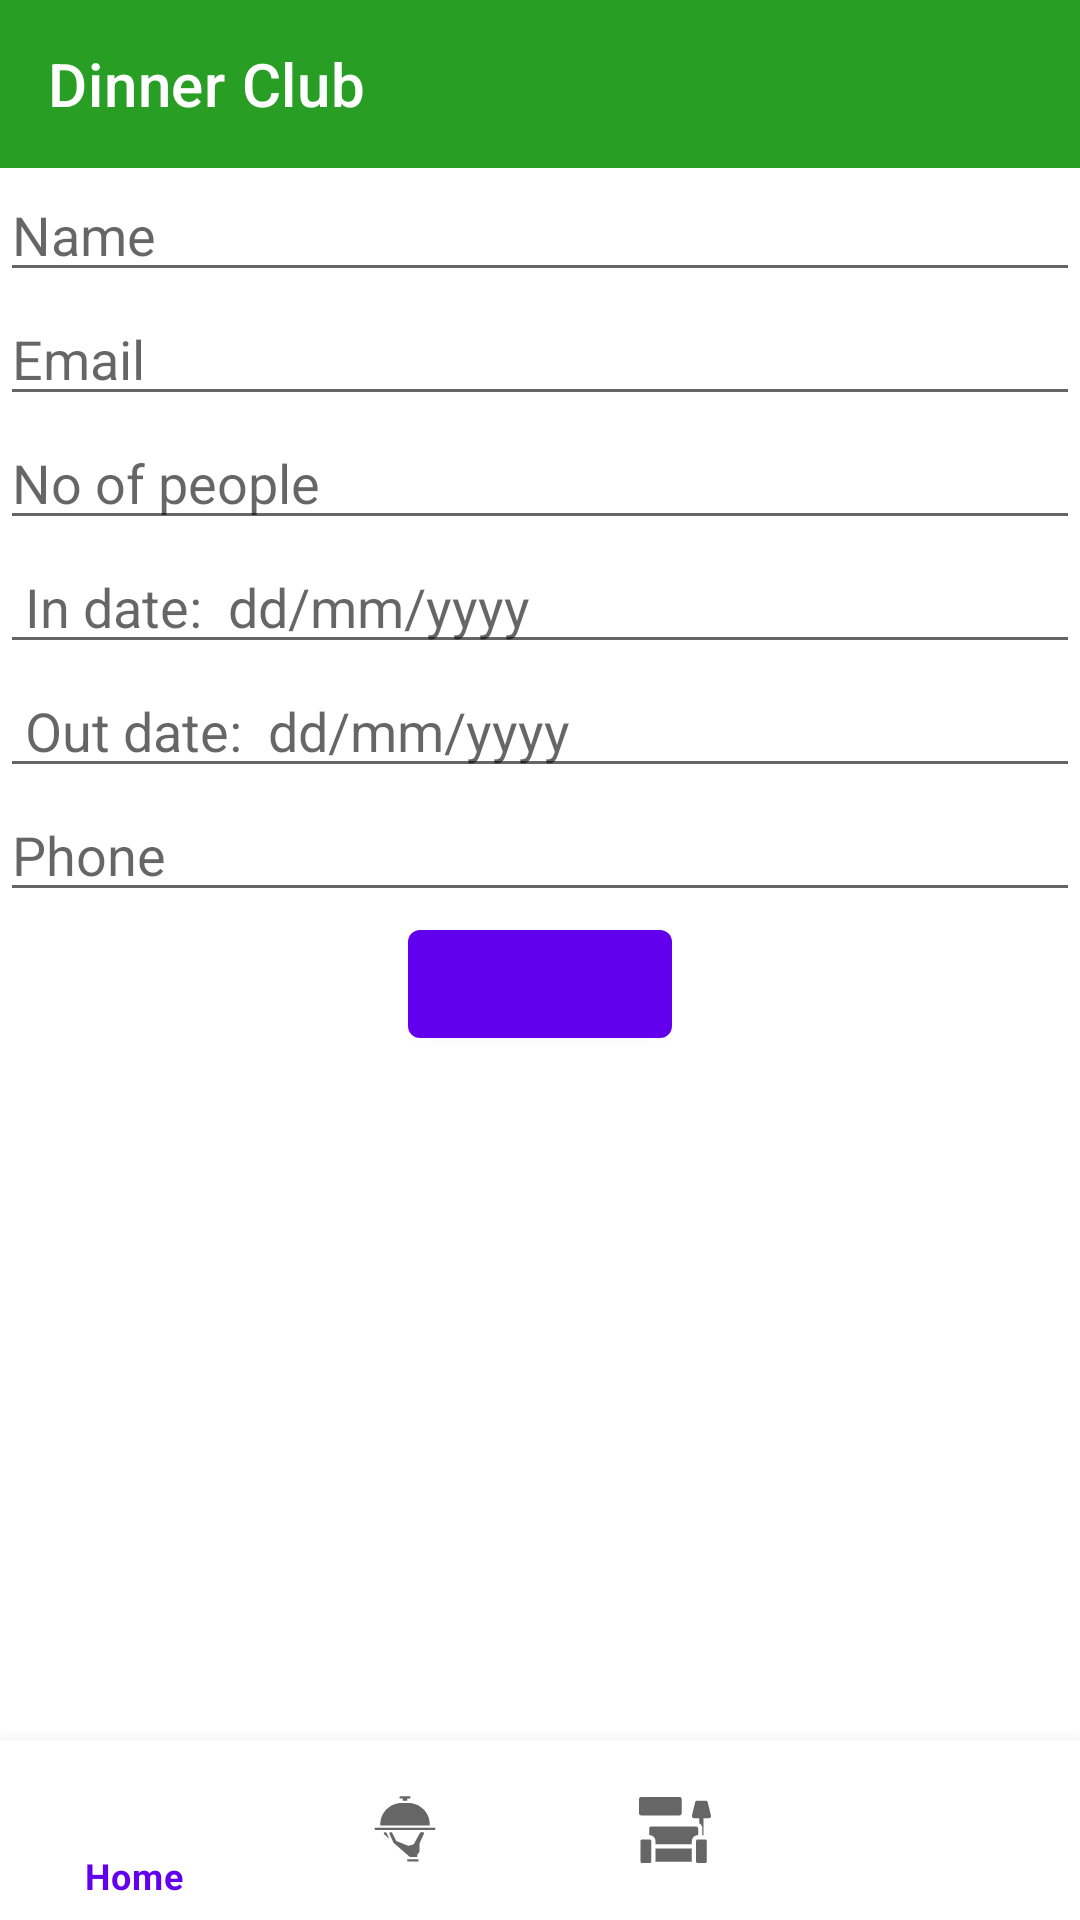

Produce the Android XML layout that renders to this screen, including the resource entries it uses.
<!-- AndroidManifest.xml: application theme Theme.Res_t2 -->
<!-- res/layout/activity_room1.xml -->
<?xml version="1.0" encoding="utf-8"?>
<RelativeLayout xmlns:android="http://schemas.android.com/apk/res/android"
    xmlns:app="http://schemas.android.com/apk/res-auto"
    xmlns:tools="http://schemas.android.com/tools"
    android:layout_width="match_parent"
    android:layout_height="match_parent"
    tools:context=".ui.Rooms.room1">

<LinearLayout xmlns:android="http://schemas.android.com/apk/res/android"
    xmlns:app="http://schemas.android.com/apk/res-auto"
    xmlns:tools="http://schemas.android.com/tools"
    android:id="@+id/btn"
    android:layout_width="match_parent"
    android:layout_height="match_parent"
    android:orientation="vertical">

    <androidx.appcompat.widget.Toolbar
        android:id="@+id/toolbar"
        android:layout_width="match_parent"
        android:layout_height="?attr/actionBarSize"
        android:background="#289F24"
        android:theme="@style/ThemeOverlay.AppCompat.Dark.ActionBar"
        app:layout_constraintBottom_toTopOf="@id/nav_host_fragment"
        app:popupTheme="@style/ThemeOverlay.AppCompat.Dark"
        app:title="Dinner Club" />


    <EditText
        android:id="@+id/editName"
        android:layout_width="match_parent"
        android:layout_height="wrap_content"
        android:layout_below="@+id/editName"
        android:hint="Name" />

    <EditText
        android:id="@+id/editEmail"
        android:layout_width="match_parent"
        android:layout_height="wrap_content"
        android:layout_below="@+id/editName"
        android:hint="Email" />

    <EditText
        android:id="@+id/editnop"
        android:layout_width="match_parent"
        android:layout_height="wrap_content"
        android:layout_below="@+id/editEmail"

        android:hint="No of people" />

    <EditText
        android:id="@+id/editindte"
        android:layout_width="match_parent"
        android:layout_height="wrap_content"
        android:layout_below="@+id/editnop"

        android:hint=" In date:  dd/mm/yyyy" />

    <EditText
        android:id="@+id/editoutdte"
        android:layout_width="match_parent"
        android:layout_height="wrap_content"
        android:layout_below="@+id/editindte"

        android:hint=" Out date:  dd/mm/yyyy" />

    <EditText
        android:id="@+id/editphno"
        android:layout_width="match_parent"
        android:layout_height="wrap_content"
        android:layout_below="@+id/editoutdte"
        android:hint="Phone" />


    <Button
        android:id="@+id/subton"
        android:name="Submit"
        android:layout_width="wrap_content"
        android:layout_height="wrap_content"
        android:layout_below="@id/editphno"
        android:layout_centerInParent="true"
        android:layout_gravity="center">

    </Button>



    <FrameLayout
        android:id="@+id/framelayout"
        android:layout_width="match_parent"
        android:layout_height="match_parent"
        android:layout_below="@id/toolbar"
        android:layout_weight="1"
         />


    <com.google.android.material.bottomnavigation.BottomNavigationView
        android:id="@+id/bottom_nav_view"
        android:layout_width="match_parent"
        android:layout_height="60dp"
        android:layout_below="@id/nav_host_fragment"
        android:layout_gravity="bottom"
        android:background="?android:attr/windowBackground"
        app:menu="@menu/bottom_nav_menu" />


</LinearLayout>

</RelativeLayout>
<!-- resources referenced by this layout -->
<resources>
  <style name="Theme.Res_t2" parent="Theme.MaterialComponents.DayNight.DarkActionBar">
          
          <item name="colorPrimary">@color/purple_500</item>
          <item name="colorPrimaryVariant">@color/purple_700</item>
          <item name="colorOnPrimary">@color/white</item>
          
          <item name="colorSecondary">@color/teal_200</item>
          <item name="colorSecondaryVariant">@color/teal_700</item>
          <item name="colorOnSecondary">@color/black</item>
          
          <item name="android:statusBarColor" tools:targetApi="l">?attr/colorPrimaryVariant</item>
          
      </style>
  <!-- not gathered from this repository: default colours our renderer supplied (Android Studio template values) -->
  <color name="purple_500">#FF6200EE</color>
  <color name="purple_700">#FF3700B3</color>
  <color name="teal_200">#FF03DAC5</color>
  <color name="teal_700">#FF018786</color>
  <color name="black">#FF000000</color>
  <color name="white">#FFFFFFFF</color>
</resources>
